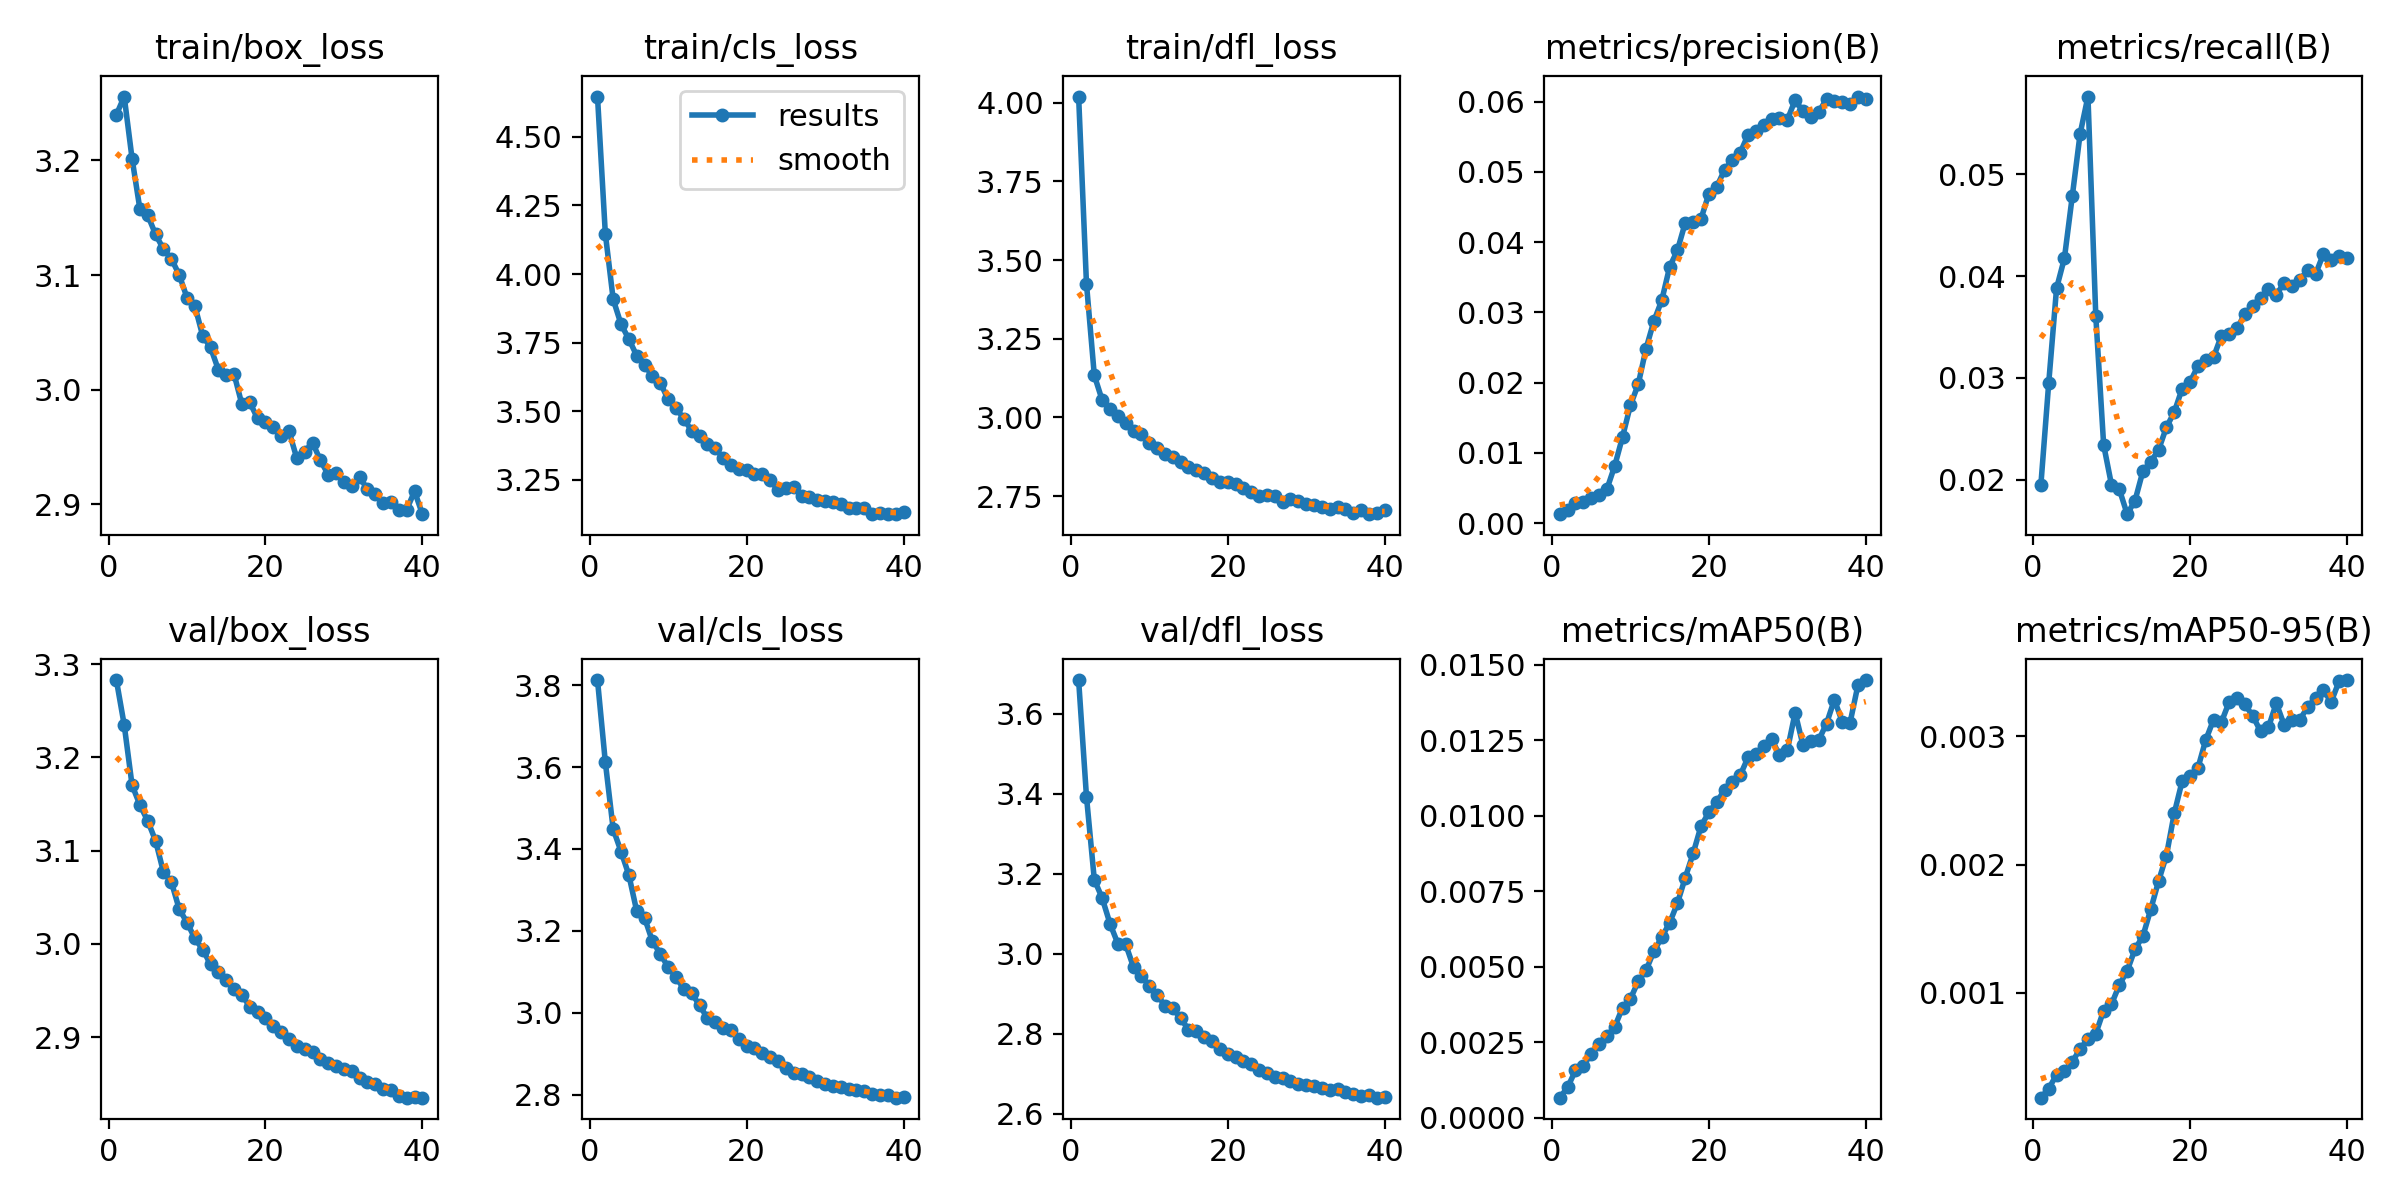

The file beside this chart, header and first rows:
epoch, train/box_loss, train/cls_loss, train/dfl_loss, metrics/precision(B), metrics/recall(B), metrics/mAP50(B), metrics/mAP50-95(B), val/box_loss, val/cls_loss, val/dfl_loss, lr/pg0, lr/pg1, lr/pg2, _timestamp, _runtime
1, 3.24, 4.647, 4.019, 0.00127, 0.01949, 0.00067, 0.00018, 3.283, 3.813, 3.684, 0.06682, 6.1857e-06, 6.1857e-06, 1.7162e+09, 10119
2, 3.256, 4.147, 3.425, 0.00183, 0.0295, 0.00101, 0.00025, 3.235, 3.612, 3.393, 0.03349, 1.2092e-05, 1.2092e-05, 1.7162e+09, 10148
3, 3.202, 3.908, 3.134, 0.00284, 0.03882, 0.00157, 0.00036, 3.17, 3.449, 3.184, 0.0001652, 1.7691e-05, 1.7691e-05, 1.7162e+09, 10177
4, 3.158, 3.817, 3.055, 0.00306, 0.04177, 0.00172, 0.00039, 3.149, 3.394, 3.139, 1.7256e-05, 1.7256e-05, 1.7256e-05, 1.7162e+09, 10208
5, 3.152, 3.763, 3.028, 0.00359, 0.04785, 0.00212, 0.00046, 3.132, 3.336, 3.075, 1.7256e-05, 1.7256e-05, 1.7256e-05, 1.7162e+09, 10239
6, 3.135, 3.703, 3.006, 0.00396, 0.05399, 0.00244, 0.00056, 3.111, 3.248, 3.025, 1.6794e-05, 1.6794e-05, 1.6794e-05, 1.7162e+09, 10269
7, 3.123, 3.668, 2.982, 0.0048, 0.05766, 0.00271, 0.00064, 3.077, 3.232, 3.023, 1.6333e-05, 1.6333e-05, 1.6333e-05, 1.7162e+09, 10300
8, 3.114, 3.629, 2.958, 0.00812, 0.03606, 0.00301, 0.00068, 3.067, 3.174, 2.966, 1.5872e-05, 1.5872e-05, 1.5872e-05, 1.7162e+09, 10330
9, 3.1, 3.604, 2.948, 0.01226, 0.02342, 0.00365, 0.00086, 3.038, 3.144, 2.944, 1.541e-05, 1.541e-05, 1.541e-05, 1.7162e+09, 10361
10, 3.08, 3.544, 2.919, 0.01675, 0.0195, 0.00394, 0.00091, 3.023, 3.111, 2.92, 1.4949e-05, 1.4949e-05, 1.4949e-05, 1.7162e+09, 10391
11, 3.073, 3.513, 2.902, 0.01975, 0.01905, 0.00452, 0.00106, 3.006, 3.087, 2.897, 1.4488e-05, 1.4488e-05, 1.4488e-05, 1.7162e+09, 10421
12, 3.047, 3.473, 2.883, 0.02485, 0.01661, 0.00489, 0.00117, 2.994, 3.058, 2.869, 1.4026e-05, 1.4026e-05, 1.4026e-05, 1.7162e+09, 10452
13, 3.037, 3.429, 2.873, 0.02876, 0.01795, 0.00552, 0.00134, 2.978, 3.047, 2.863, 1.3565e-05, 1.3565e-05, 1.3565e-05, 1.7162e+09, 10483
14, 3.017, 3.41, 2.858, 0.03171, 0.02083, 0.00598, 0.00144, 2.969, 3.019, 2.838, 1.3104e-05, 1.3104e-05, 1.3104e-05, 1.7162e+09, 10513
15, 3.013, 3.383, 2.841, 0.03644, 0.02176, 0.00646, 0.00165, 2.961, 2.986, 2.81, 1.2642e-05, 1.2642e-05, 1.2642e-05, 1.7162e+09, 10544
16, 3.014, 3.365, 2.834, 0.03885, 0.02293, 0.00711, 0.00187, 2.952, 2.978, 2.805, 1.2181e-05, 1.2181e-05, 1.2181e-05, 1.7162e+09, 10574
17, 2.987, 3.33, 2.823, 0.04277, 0.02516, 0.00796, 0.00207, 2.945, 2.962, 2.791, 1.172e-05, 1.172e-05, 1.172e-05, 1.7162e+09, 10605
18, 2.989, 3.304, 2.807, 0.04284, 0.02664, 0.00876, 0.0024, 2.933, 2.958, 2.781, 1.1258e-05, 1.1258e-05, 1.1258e-05, 1.7162e+09, 10635
19, 2.975, 3.289, 2.793, 0.04331, 0.02894, 0.00966, 0.00265, 2.927, 2.937, 2.762, 1.0797e-05, 1.0797e-05, 1.0797e-05, 1.7162e+09, 10665
20, 2.972, 3.288, 2.794, 0.04686, 0.02958, 0.01012, 0.00269, 2.92, 2.919, 2.75, 1.0336e-05, 1.0336e-05, 1.0336e-05, 1.7162e+09, 10696
21, 2.967, 3.271, 2.789, 0.04784, 0.03114, 0.01046, 0.00275, 2.912, 2.913, 2.741, 9.8743e-06, 9.8743e-06, 9.8743e-06, 1.7162e+09, 10727
22, 2.959, 3.273, 2.776, 0.05029, 0.03173, 0.01086, 0.00297, 2.905, 2.902, 2.731, 9.413e-06, 9.413e-06, 9.413e-06, 1.7162e+09, 10757
23, 2.964, 3.249, 2.764, 0.05165, 0.03203, 0.01112, 0.00313, 2.898, 2.893, 2.723, 8.9517e-06, 8.9517e-06, 8.9517e-06, 1.7162e+09, 10788
24, 2.94, 3.213, 2.752, 0.05274, 0.03414, 0.01135, 0.00311, 2.891, 2.882, 2.71, 8.4903e-06, 8.4903e-06, 8.4903e-06, 1.7162e+09, 10818
25, 2.946, 3.221, 2.754, 0.05527, 0.03432, 0.01194, 0.00327, 2.888, 2.865, 2.701, 8.029e-06, 8.029e-06, 8.029e-06, 1.7162e+09, 10849
26, 2.954, 3.224, 2.75, 0.05579, 0.03489, 0.01204, 0.0033, 2.884, 2.853, 2.691, 7.5677e-06, 7.5677e-06, 7.5677e-06, 1.7162e+09, 10880
27, 2.938, 3.192, 2.733, 0.05663, 0.03629, 0.0123, 0.00325, 2.877, 2.85, 2.689, 7.1063e-06, 7.1063e-06, 7.1063e-06, 1.7162e+09, 10910
28, 2.926, 3.188, 2.741, 0.05749, 0.03709, 0.01254, 0.00316, 2.872, 2.842, 2.682, 6.645e-06, 6.645e-06, 6.645e-06, 1.7162e+09, 10940
29, 2.928, 3.178, 2.734, 0.05761, 0.03788, 0.01202, 0.00304, 2.869, 2.832, 2.675, 6.1837e-06, 6.1837e-06, 6.1837e-06, 1.7162e+09, 10970
30, 2.919, 3.172, 2.726, 0.05739, 0.03873, 0.01217, 0.00307, 2.866, 2.827, 2.672, 5.7224e-06, 5.7224e-06, 5.7224e-06, 1.7162e+09, 11001
31, 2.916, 3.169, 2.723, 0.06022, 0.0382, 0.01342, 0.00326, 2.864, 2.82, 2.669, 5.261e-06, 5.261e-06, 5.261e-06, 1.7162e+09, 11033
32, 2.924, 3.163, 2.716, 0.0586, 0.03931, 0.01234, 0.00309, 2.856, 2.817, 2.663, 4.7997e-06, 4.7997e-06, 4.7997e-06, 1.7162e+09, 11064
33, 2.913, 3.15, 2.708, 0.05785, 0.03905, 0.01248, 0.00313, 2.852, 2.814, 2.659, 4.3384e-06, 4.3384e-06, 4.3384e-06, 1.7162e+09, 11094
34, 2.909, 3.148, 2.715, 0.05854, 0.03961, 0.01251, 0.00313, 2.85, 2.812, 2.66, 3.877e-06, 3.877e-06, 3.877e-06, 1.7162e+09, 11125
35, 2.901, 3.146, 2.708, 0.06033, 0.04064, 0.01306, 0.00323, 2.844, 2.809, 2.654, 3.4157e-06, 3.4157e-06, 3.4157e-06, 1.7162e+09, 11155
36, 2.902, 3.127, 2.697, 0.06014, 0.04019, 0.01385, 0.0033, 2.843, 2.802, 2.65, 2.9544e-06, 2.9544e-06, 2.9544e-06, 1.7162e+09, 11186
37, 2.895, 3.128, 2.707, 0.06, 0.04218, 0.01312, 0.00336, 2.837, 2.798, 2.643, 2.493e-06, 2.493e-06, 2.493e-06, 1.7162e+09, 11216
38, 2.895, 3.125, 2.692, 0.05969, 0.04158, 0.01309, 0.00327, 2.835, 2.8, 2.646, 2.0317e-06, 2.0317e-06, 2.0317e-06, 1.7162e+09, 11247
39, 2.911, 3.126, 2.697, 0.06072, 0.04197, 0.01433, 0.00343, 2.835, 2.792, 2.64, 1.5704e-06, 1.5704e-06, 1.5704e-06, 1.7162e+09, 11277
40, 2.891, 3.132, 2.706, 0.06035, 0.04176, 0.0145, 0.00344, 2.835, 2.793, 2.642, 1.1091e-06, 1.1091e-06, 1.1091e-06, 1.7162e+09, 11308
